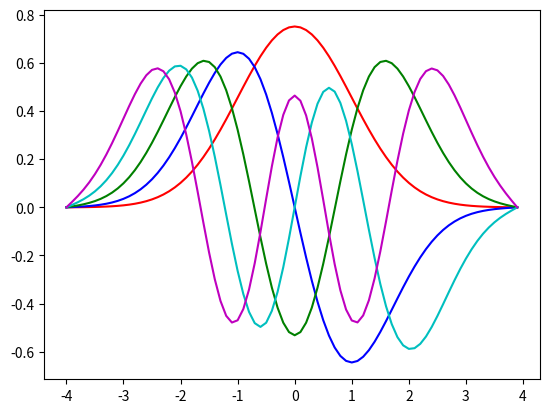

This chart was generated by the following Python code:
import numpy as np
from scipy.integrate import odeint
import matplotlib.pyplot as plt

def shoot(phi_primes, x, epsilon):
    return [phi_primes[1], (x**2 - epsilon) * phi_primes[0]]

tol = 1e-6  # define a tolerance level 
col = ['r', 'b', 'g', 'c', 'm']  # eigenfunc colors
epsilon_0 = 1; A = 1; initial = [0, A]
xspan =  np.arange(-4, 4, 0.1)

eigenvals=[]
eigenfuncs=[]

for modes in range(1, 6):  # begin mode loop
    epsilon = epsilon_0  
    depsilon = epsilon_0 / 100
    for _ in range(1000):
        phi = odeint(shoot, initial, xspan, args=(epsilon,)) 

        if abs(phi[-1, 0]) < tol:  # check for convergence
            break  # get out of convergence loop

        if (-1) ** (modes + 1) * phi[-1, 0] > 0:
            epsilon += depsilon
        else:
            epsilon -= depsilon / 2
            depsilon /= 2

    eigenvals.append(epsilon)
    epsilon_0 = epsilon + 0.1  # after finding eigenvalue, pick new start
    norm = np.trapz(phi[:, 0] * phi[:, 0], xspan)  # calculate the normalization
    plt.plot(xspan, phi[:, 0] / np.sqrt(norm), col[modes - 1])  # plot modes
    eigenfuncs.append(phi[:, 0] / np.sqrt(norm))

eigenvals = np.array(eigenvals)
eigenfuncs = np.array(eigenfuncs)
A1 = np.transpose(eigenfuncs)
A2 = eigenvals
plt.show()